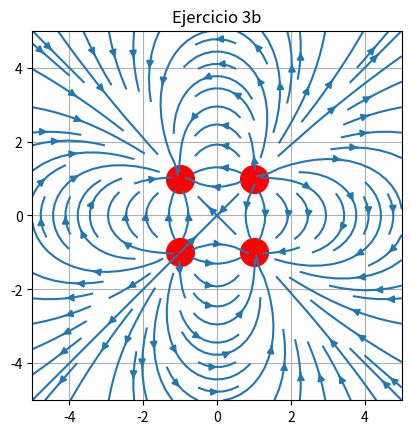

Reproduce this figure in Python.
import numpy as np
import matplotlib.pyplot as plt

# Constants
K = 9e+9

class Particle():
    def __init__(self, position, charge):
        self.position = position
        self.charge = charge

    def getXField(self, position):
        return K*self.charge*(position[0]-self.position[0])/np.sqrt((position[0]-self.position[0])**2 + (position[1]-self.position[1])**2)**3
    
    def getYField(self, position):
        return K*self.charge*(position[1]-self.position[1])/np.sqrt((position[0]-self.position[0])**2 + (position[1]-self.position[1])**2)**3


# Define the particles
particles = [ Particle((-1, -1), 3e-6)
            , Particle((1, 1), 3e-6)
            , Particle((1, -1), -3e-6)
            , Particle((-1, 1), -3e-6)
            ]



def ex_3a():
    # Domain of the vector field
    x, y = np.meshgrid(np.linspace(-5, +5, 30), np.linspace(-5, +5, 30))
    # The vector field
    u, v = 0, 0

    for particle in particles:
        u += particle.getXField((x,y))
        v += particle.getYField((x,y))

        # Plot the particles
        plt.plot(particle.position[0], particle.position[1], 'ro', markersize=20)

    # Plot the function via streamplot
    plt.streamplot(x, y, u, v)
    plt.title('Ejercicio 3b')
    plt.grid(True)
    plt.gca().set_aspect('equal')

    # Display the plot
    plt.show()

if __name__ == '__main__':
    ex_3a()
